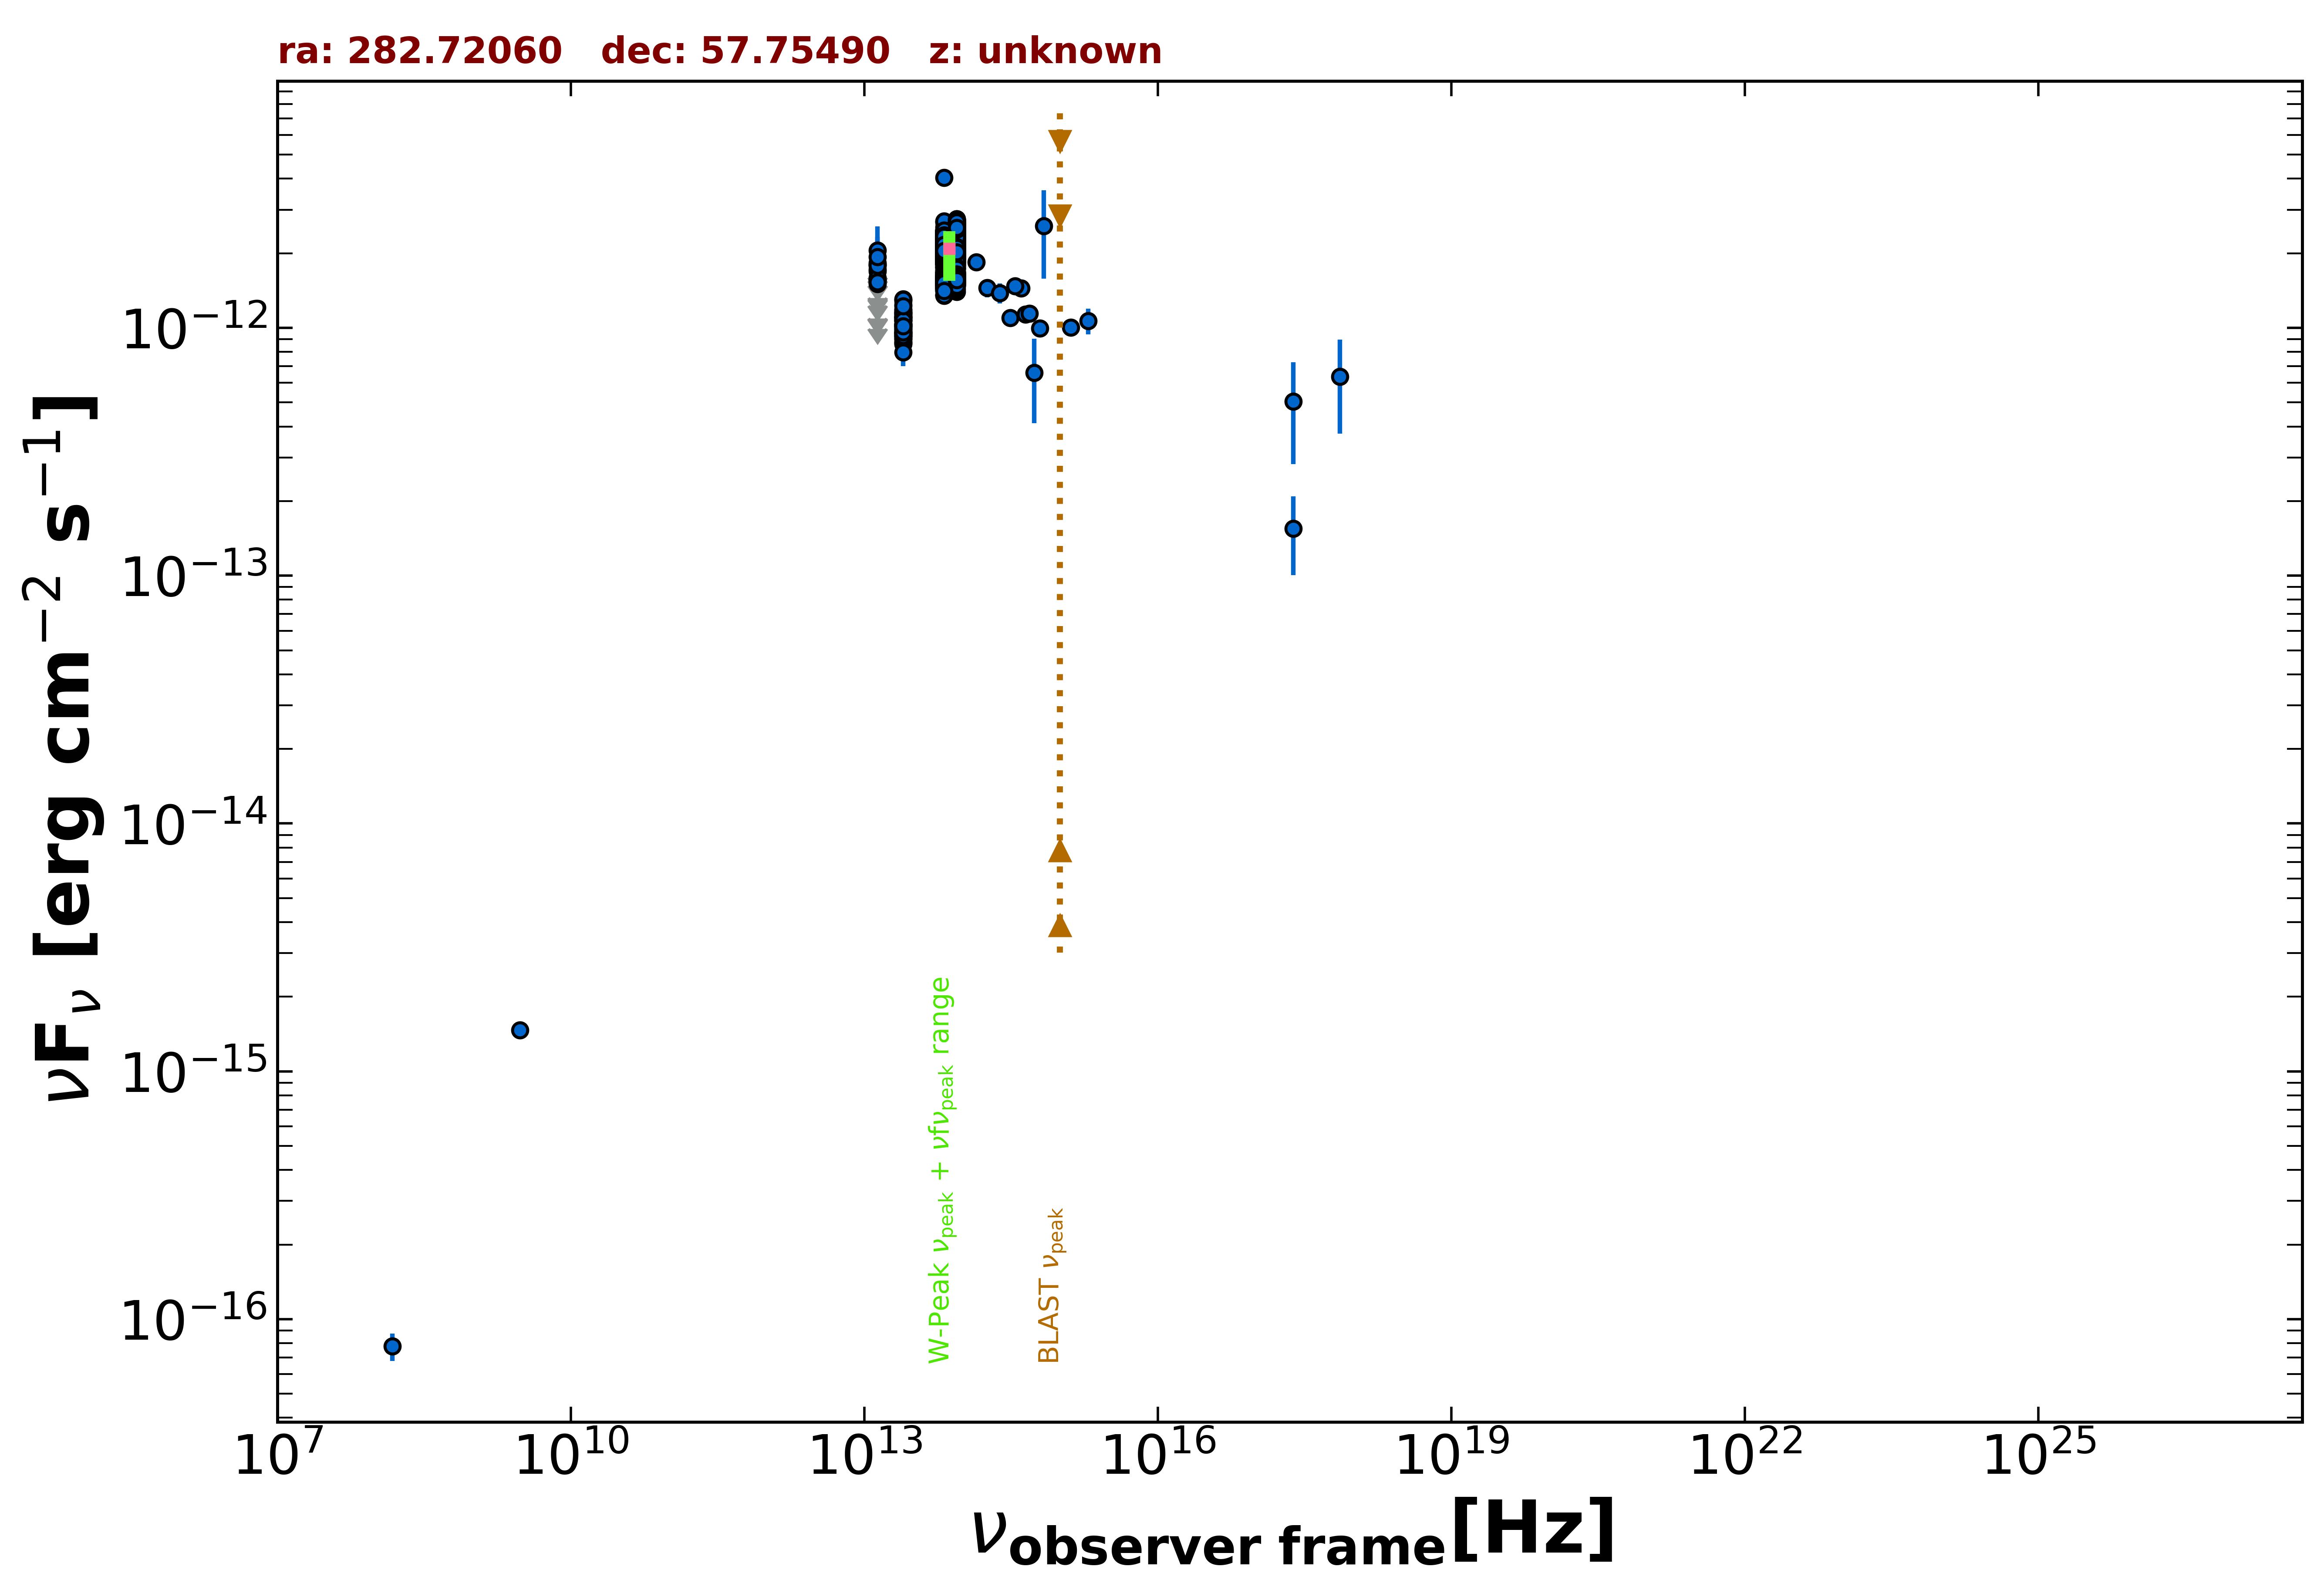

The file beside this chart, header and first rows:
freq., flux, err_flux, MJD_start, MJD_end, flag, catalog, reference
3.000e+09, 1.465e-15, 1.250e-17, 55000, 55000, , VLASSQL, Gordon et al. 2021  ApJS  255  30
2.418e+17, 5.041e-13, 2.222e-13, 55000, 55000, , XMMSL2, Saxton et al. 2008  A&A  480  611
7.253e+17, 6.350e-13, 2.604e-13, 55000, 55000, , XMMSL2, Saxton et al. 2008  A&A  480  611
2.418e+17, 1.547e-13, 5.405e-14, 55000, 55000, , RASS, Boller et al. 2016  A&A  103  1
1.500e+08, 7.770e-17, 9.900e-18, 55000, 55000, , TGSS150, Intema et al. 2017  A&A  598  A781
1.389e+14, 1.846e-12, 1.410e-13, 55000, 55000, , 2MASS, Skrutskie et al. 2006  AJ  131  1163
1.804e+14, 1.449e-12, 1.205e-13, 55000, 55000, , 2MASS, Skrutskie et al. 2006  AJ  131  1163
2.427e+14, 1.385e-12, 1.280e-13, 55000, 55000, , 2MASS, Skrutskie et al. 2006  AJ  131  1163
8.817e+13, 2.045e-12, 4.000e-15, 55000, 55000, , UNWISE, Schlafly et al. 2019  ApJS  240  30
6.517e+13, 1.939e-12, 5.000e-15, 55000, 55000, , UNWISE, Schlafly et al. 2019  ApJS  240  30
8.817e+13, 1.585e-12, 3.350e-14, 55000, 55000, , WISE, Wright et al. 2010  AJ  140  1868
6.517e+13, 1.535e-12, 2.950e-14, 55000, 55000, , WISE, Wright et al. 2010  AJ  140  1868
2.498e+13, 1.039e-12, 2.950e-14, 55000, 55000, , WISE, Wright et al. 2010  AJ  140  1868
1.363e+13, 1.181e-12, 7.600e-14, 55000, 55000, , WISE, Wright et al. 2010  AJ  140  1868
8.817e+13, 2.113e-12, 5.650e-14, 56781, 56781, , NEOWISE, Mainzer et al. 2014  ApJ  792  30
6.517e+13, 1.827e-12, 6.050e-14, 56781, 56781, , NEOWISE, Mainzer et al. 2014  ApJ  792  30
8.817e+13, 2.119e-12, 5.450e-14, 56782, 56782, , NEOWISE, Mainzer et al. 2014  ApJ  792  30
6.517e+13, 1.898e-12, 6.300e-14, 56782, 56782, , NEOWISE, Mainzer et al. 2014  ApJ  792  30
8.817e+13, 2.061e-12, 4.750e-14, 56782, 56782, , NEOWISE, Mainzer et al. 2014  ApJ  792  30
6.517e+13, 1.867e-12, 5.850e-14, 56782, 56782, , NEOWISE, Mainzer et al. 2014  ApJ  792  30
8.817e+13, 2.113e-12, 4.850e-14, 56780, 56780, , NEOWISE, Mainzer et al. 2014  ApJ  792  30
6.517e+13, 1.933e-12, 6.100e-14, 56780, 56780, , NEOWISE, Mainzer et al. 2014  ApJ  792  30
8.817e+13, 2.140e-12, 5.100e-14, 56780, 56780, , NEOWISE, Mainzer et al. 2014  ApJ  792  30
6.517e+13, 1.903e-12, 5.450e-14, 56780, 56780, , NEOWISE, Mainzer et al. 2014  ApJ  792  30
8.817e+13, 2.105e-12, 5.450e-14, 56782, 56782, , NEOWISE, Mainzer et al. 2014  ApJ  792  30
6.517e+13, 1.849e-12, 5.450e-14, 56782, 56782, , NEOWISE, Mainzer et al. 2014  ApJ  792  30
8.817e+13, 2.014e-12, 4.850e-14, 56781, 56781, , NEOWISE, Mainzer et al. 2014  ApJ  792  30
6.517e+13, 1.781e-12, 5.900e-14, 56781, 56781, , NEOWISE, Mainzer et al. 2014  ApJ  792  30
8.817e+13, 2.126e-12, 5.100e-14, 56779, 56779, , NEOWISE, Mainzer et al. 2014  ApJ  792  30
6.517e+13, 1.843e-12, 5.450e-14, 56779, 56779, , NEOWISE, Mainzer et al. 2014  ApJ  792  30
8.817e+13, 2.090e-12, 5.200e-14, 56779, 56779, , NEOWISE, Mainzer et al. 2014  ApJ  792  30
6.517e+13, 1.951e-12, 5.550e-14, 56779, 56779, , NEOWISE, Mainzer et al. 2014  ApJ  792  30
8.817e+13, 2.172e-12, 5.200e-14, 56782, 56782, , NEOWISE, Mainzer et al. 2014  ApJ  792  30
6.517e+13, 1.855e-12, 5.850e-14, 56782, 56782, , NEOWISE, Mainzer et al. 2014  ApJ  792  30
8.817e+13, 2.136e-12, 5.100e-14, 56781, 56781, , NEOWISE, Mainzer et al. 2014  ApJ  792  30
6.517e+13, 1.816e-12, 5.650e-14, 56781, 56781, , NEOWISE, Mainzer et al. 2014  ApJ  792  30
8.817e+13, 2.154e-12, 5.150e-14, 56780, 56780, , NEOWISE, Mainzer et al. 2014  ApJ  792  30
6.517e+13, 1.935e-12, 5.350e-14, 56780, 56780, , NEOWISE, Mainzer et al. 2014  ApJ  792  30
8.817e+13, 2.105e-12, 4.850e-14, 56779, 56779, , NEOWISE, Mainzer et al. 2014  ApJ  792  30
6.517e+13, 1.928e-12, 6.050e-14, 56779, 56779, , NEOWISE, Mainzer et al. 2014  ApJ  792  30
8.817e+13, 2.082e-12, 5.750e-14, 56780, 56780, , NEOWISE, Mainzer et al. 2014  ApJ  792  30
6.517e+13, 1.882e-12, 5.900e-14, 56780, 56780, , NEOWISE, Mainzer et al. 2014  ApJ  792  30
8.817e+13, 2.117e-12, 4.850e-14, 56778, 56778, , NEOWISE, Mainzer et al. 2014  ApJ  792  30
6.517e+13, 1.811e-12, 5.350e-14, 56778, 56778, , NEOWISE, Mainzer et al. 2014  ApJ  792  30
8.817e+13, 2.074e-12, 4.800e-14, 56779, 56779, , NEOWISE, Mainzer et al. 2014  ApJ  792  30
6.517e+13, 1.836e-12, 5.400e-14, 56779, 56779, , NEOWISE, Mainzer et al. 2014  ApJ  792  30
8.817e+13, 2.065e-12, 5.550e-14, 56782, 56782, , NEOWISE, Mainzer et al. 2014  ApJ  792  30
6.517e+13, 1.889e-12, 7.150e-14, 56782, 56782, , NEOWISE, Mainzer et al. 2014  ApJ  792  30
8.817e+13, 2.001e-12, 6.800e-14, 56781, 56781, , NEOWISE, Mainzer et al. 2014  ApJ  792  30
6.517e+13, 1.958e-12, 6.300e-14, 56781, 56781, , NEOWISE, Mainzer et al. 2014  ApJ  792  30
8.817e+13, 2.059e-12, 4.750e-14, 56781, 56781, , NEOWISE, Mainzer et al. 2014  ApJ  792  30
6.517e+13, 1.839e-12, 5.400e-14, 56781, 56781, , NEOWISE, Mainzer et al. 2014  ApJ  792  30
8.817e+13, 1.744e-12, 5.650e-14, 56781, 56781, , NEOWISE, Mainzer et al. 2014  ApJ  792  30
6.517e+13, 1.691e-12, 5.600e-14, 56781, 56781, , NEOWISE, Mainzer et al. 2014  ApJ  792  30
8.817e+13, 2.347e-12, 6.250e-14, 56960, 56960, , NEOWISE, Mainzer et al. 2014  ApJ  792  30
6.517e+13, 2.165e-12, 6.200e-14, 56960, 56960, , NEOWISE, Mainzer et al. 2014  ApJ  792  30
8.817e+13, 2.342e-12, 6.250e-14, 56958, 56958, , NEOWISE, Mainzer et al. 2014  ApJ  792  30
6.517e+13, 2.052e-12, 6.450e-14, 56958, 56958, , NEOWISE, Mainzer et al. 2014  ApJ  792  30
8.817e+13, 2.132e-12, 6.300e-14, 56961, 56961, , NEOWISE, Mainzer et al. 2014  ApJ  792  30
6.517e+13, 1.940e-12, 5.500e-14, 56961, 56961, , NEOWISE, Mainzer et al. 2014  ApJ  792  30
... 1,465 more rows
